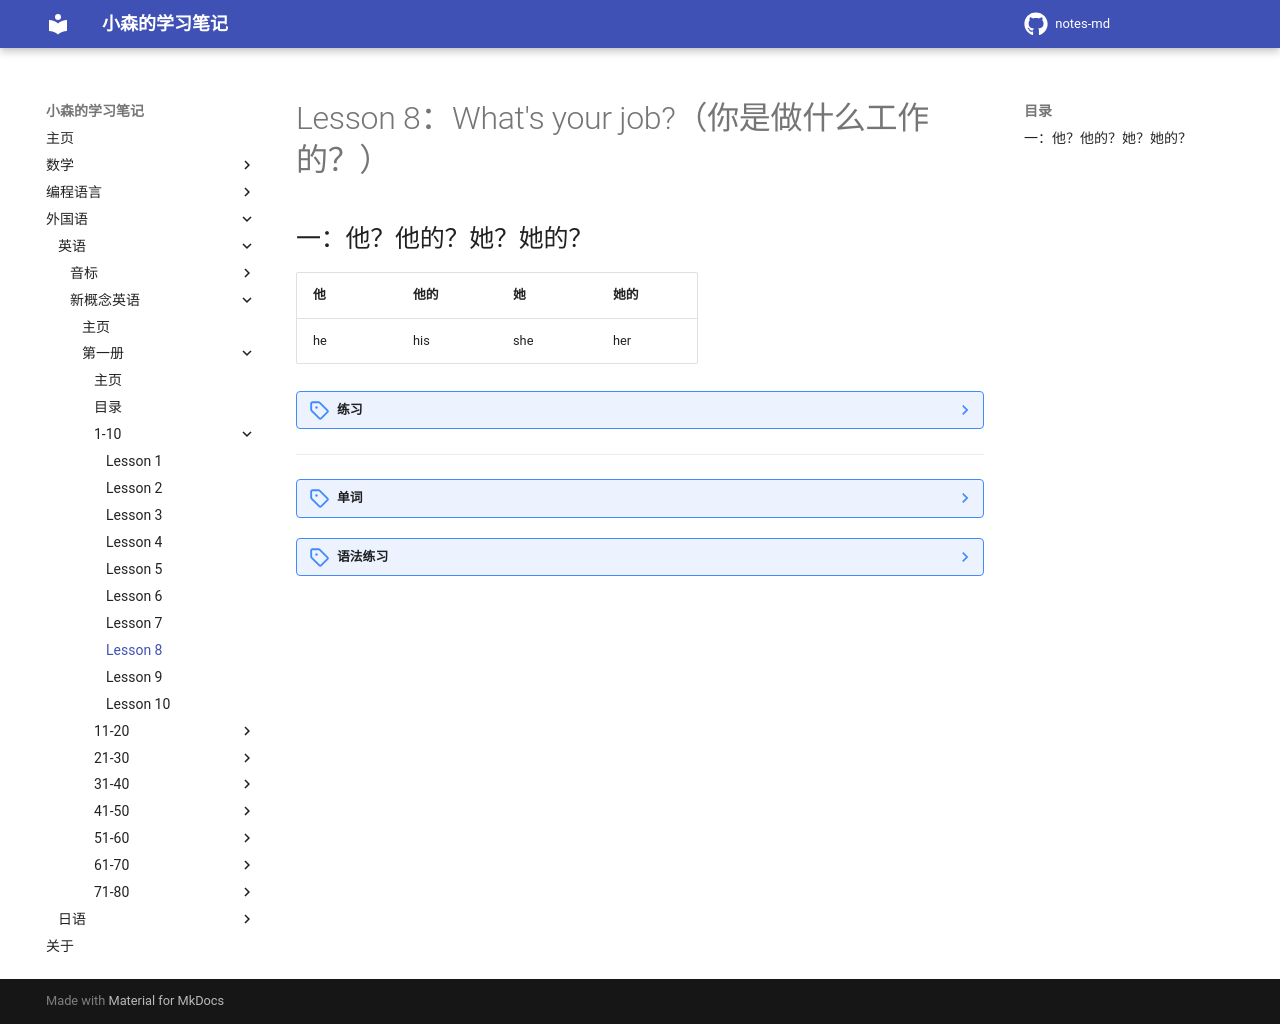

repository: komori-flag/notes-md · page: StudyNotes/Foreign-Language/English/NewConceptEnglish/Frist/Lesson-8/index.html · generator: mkdocs

# Lesson 8：What's your job?（你是做什么工作的？）


## 一：他？他的？她？她的？

| 他 | 他的 | 她 | 她的 |
| -- | --- | -- | --- |
| he | his | she | her |


??? note "练习"
    <font size=5>**1.policeman**<br></font>
    ![](../img/Frist/Lesson-8/Lesson-8_01.png)<br>
    ①：What's <font color=orange>his</font> job?<br>
    ②：Is <font color=orange>he</font> a policeman or a taxi driver?<br>
    ③：He isn't a taxi driver.<br>
    ④：He's a policeman.<br>
    <br>
    <font size=5>**2.taxi driver**<br></font>
    ![](../img/Frist/Lesson-8/Lesson-8_02.png)<br>
    ①：What's <font color=orange>his</font> job?<br>
    ②：Is <font color=orange>he</font> a taxi driver or a policeman?<br>
    ③：He isn't a policeman.<br>
    ④：He's a taxi driver.<br>
    <br>
    <font size=5>**3.policewoman**<br></font>
    ![](../img/Frist/Lesson-8/Lesson-8_03.png)<br>
    ①：What's <font color=orange>her</font> job?<br>
    ②：Is <font color=orange>she</font> a policewoman or an air hostess?<br>
    ③：She isn't an air hostess.<br>
    ④：She's a policewoman.<br>
    <br>
    <font size=5>**4.air hostess / flight attendant**<br></font>
    ![](../img/Frist/Lesson-8/Lesson-8_04.png)<br>
    ①：What's <font color=orange>her</font> job?<br>
    ②：Is <font color=orange>she</font> a air hostess or a policewoman?<br>
    ③：She isn't a policewoman.<br>
    ④：She's an air hostess.<br>
    <br>
    <font size=5>**5.postman**<br></font>
    ![](../img/Frist/Lesson-8/Lesson-8_05.png)<br>
    ①：What's <font color=orange>his</font> job?<br>
    ②：Is <font color=orange>he</font> a postman or a milkman?<br>
    ③：He isn't a milkman.<br>
    ④：He's a postman.<br>
    <br>
    <font size=5>**6.milkman**<br></font>
    ![](../img/Frist/Lesson-8/Lesson-8_06.png)<br>
    ①：What's <font color=orange>his</font> job?<br>
    ②：Is <font color=orange>he</font> a milkman or a postman?<br>
    ③：He isn't a postman.<br>
    ④：He's a milkman.<br>
    <br>
    <font size=5>**7.nurse**<br></font>
    ![](../img/Frist/Lesson-8/Lesson-8_07.png)<br>
    ①：What's <font color=orange>her</font> job?<br>
    ②：Is <font color=orange>she</font> a nurse or a housewife?<br>
    ③：She isn't a housewife.<br>
    ④：She's a nurse.<br>
    <br>
    <font size=5>**8.housewife**<br></font>
    ![](../img/Frist/Lesson-8/Lesson-8_08.png)<br>
    ①：What's <font color=orange>her</font> job?<br>
    ②：Is <font color=orange>she</font> a housewife or a nurse?<br>
    ③：She isn't a nurse.<br>
    ④：She's a housewife.<br>
    <br>
    <font size=5>**9.mechanic**<br></font>
    ![](../img/Frist/Lesson-8/Lesson-8_09.png)<br>
    ①：What's <font color=orange>his</font> job?<br>
    ②：Is <font color=orange>he</font> a mechanic or a hairdresser?<br>
    ③：He isn't a hairdresser.<br>
    ④：He's a mechanic.<br>
    <br>
    <font size=5>**10.hairdresser**<br></font>
    ![](../img/Frist/Lesson-8/Lesson-8_10.png)<br>
    ①：What's <font color=orange>his</font> job?<br>
    ②：Is <font color=orange>he</font> a hairdresser or a mechanic?<br>
    ③：He isn't a mechanic.<br>
    ④：He's a hairdresser.<br>


---
??? note "单词"
    **/hiː/**<br>
    <font size=5>**he**</font>&nbsp;&nbsp;<font size=4>`pron.他`</font><br>
    <br>
    **/ʃi/**<br>
    <font size=5>**she**</font>&nbsp;&nbsp;<font size=4>`pron.她`</font><br>
    <br>
    **/hɪz/**<br>
    <font size=5>**his**</font>&nbsp;&nbsp;<font size=4>`det.他的`</font><br>
    <br>
    **/hə(r)/**<br>
    <font size=5>**her**</font>&nbsp;&nbsp;<font size=4>`det.她的`</font><br>
    <br>
    **/pəˈliːsmən/**<br>
    <font size=5>**policeman**</font>&nbsp;&nbsp;<font size=4>`n.警察; 男警察`</font><br>
    <br>
    **/pəˈliːswʊmən/**<br>
    <font size=5>**policewoman**</font>&nbsp;&nbsp;<font size=4>`n.女警察`</font><br>
    <br>
    **/ˈtæksi ˈdraɪvə(r)/**<br>
    <font size=5>**taxi driver**</font>&nbsp;&nbsp;<font size=4>`n.出租车司机; 计程车司机`</font><br>
    <br>
    **/ˈeə həʊstəs/**<br>
    <font size=5>**air hostess**</font>&nbsp;&nbsp;<font size=4>`n.空姐，空中小姐`</font><br>
    <br>
    **/ˈpəʊst.mən/**<br>
    <font size=5>**postman**</font>&nbsp;&nbsp;<font size=4>`n.邮递员`</font><br>
    <br>
    **/nɜːs/**<br>
    <font size=5>**nurse**</font>&nbsp;&nbsp;<font size=4>`n.护士`</font><br>
    <br>
    **/məˈkænɪk/**<br>
    <font size=5>**mechanic**</font>&nbsp;&nbsp;<font size=4>`n.技工; 力学; 机械师`</font><br>
    <br>
    **/ˈheədresə/**<br>
    <font size=5>**hairdresser**</font>&nbsp;&nbsp;<font size=4>`n.理发师; 美发师`</font><br>
    <br>


??? note "语法练习"
    ```text
    1.使用 a/an 来填写句子
    ①：My name is Thomas. I am *an* Italian student.
    ②：This is *an* umberlla. It's *an* old umberlla.
    ③：This is *an* English car. It's *a* Mini.
    ④：What make is it?  -- It's a ford.


    2.仿照例句用所给的词提问并回答
    例：
    your/milkman
    What's your job?  -- I'm a milkman.

    ①：your/engineer
    What's your job?  -- I'm an engineer.
    ②：her/keyboard operator
    What's your job?  -- I'm a keyboard operator.
    ③：he/housewife
    What's your job?  -- I'm a housewife.


    3.仿照例句回答问题
    例：Is he an enngineer or a mechanic?(engineer)  -- *He isn't a mechanic. He's an engineer.*

    ①：Are you a taxi driver or a mechanic?(taxi driver)  -- I'm not a mechanic. I'm a taxi driver.
    ②：Is she a nurse or doctor?(doctor)  -- She isn't a nurse. She's a doctor.
    ②：Is your sister a nurse or an air hostess?(air hostess)  -- She isn't a nurse. She's an air hostess.
    ```
